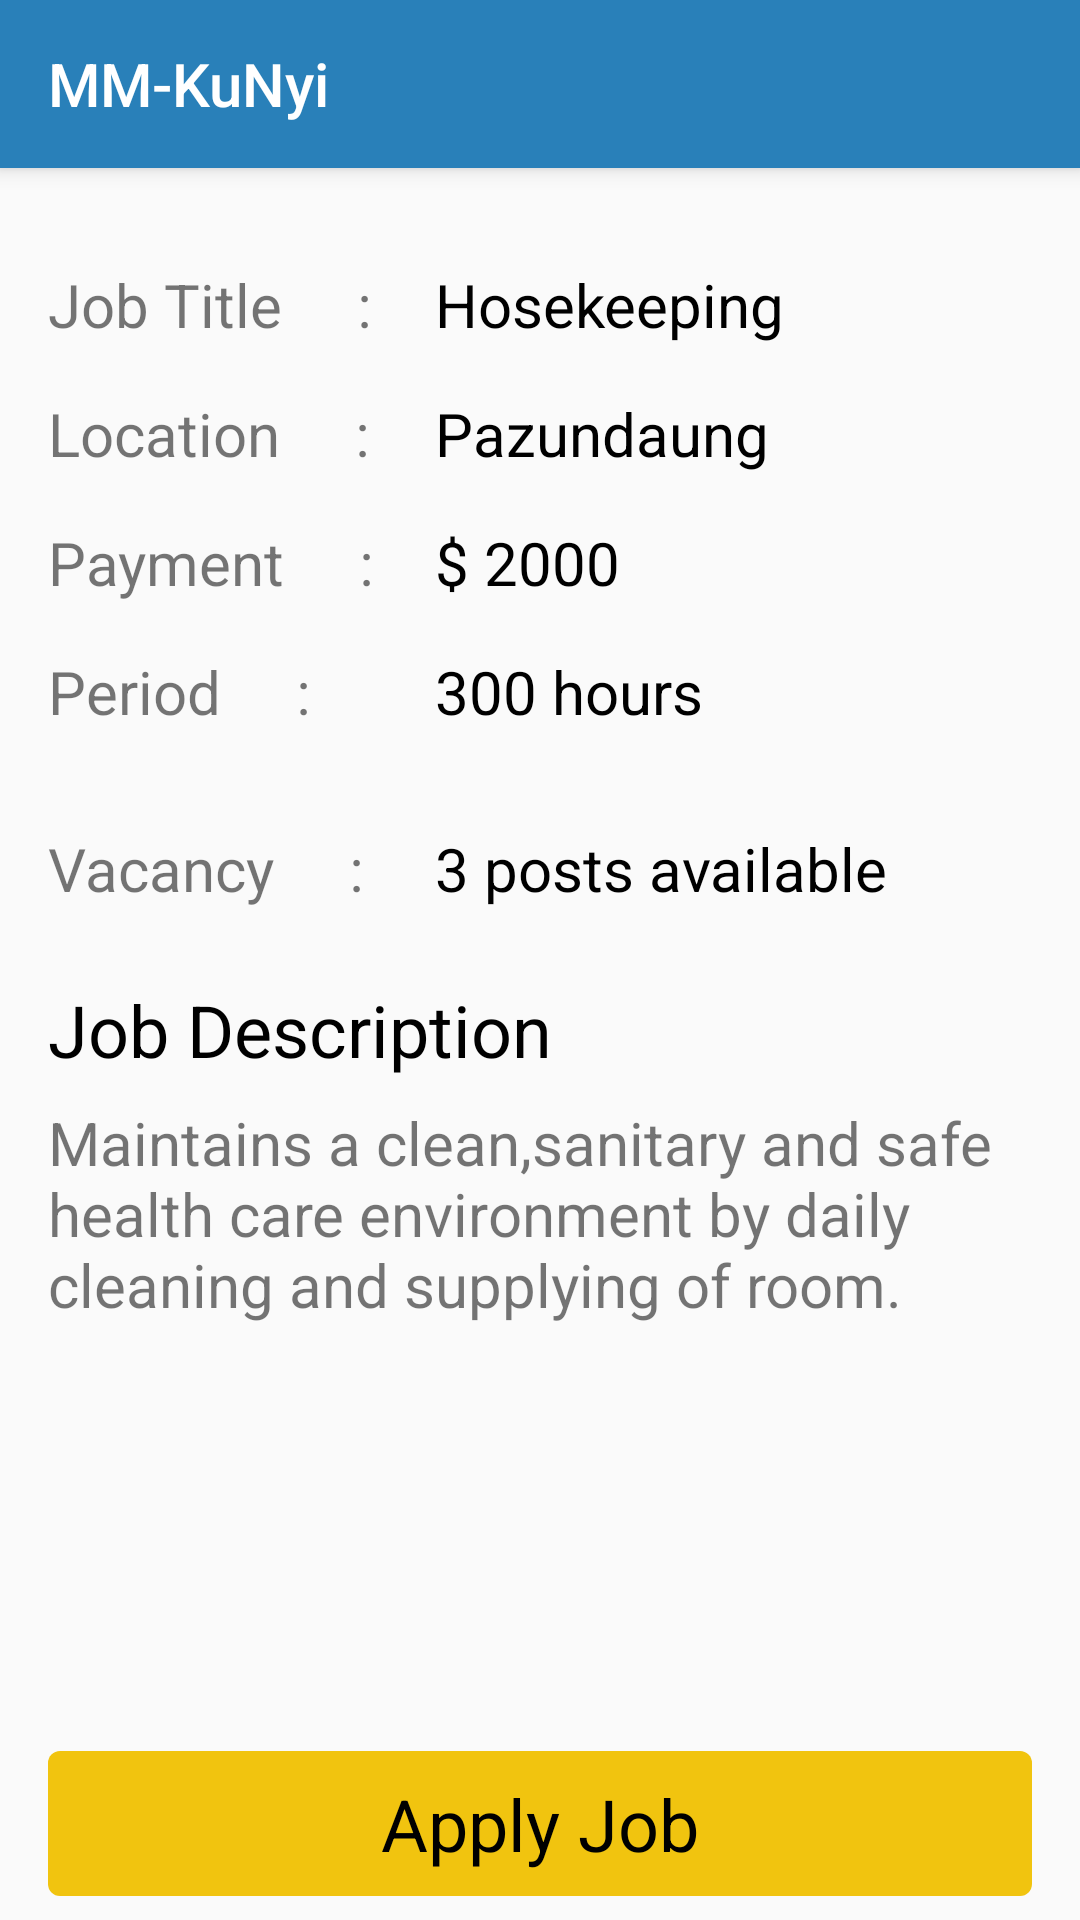

Produce the Android XML layout that renders to this screen, including the resource entries it uses.
<!-- AndroidManifest.xml: activity theme AppTheme.NoActionBar -->
<!-- res/layout/activity_jobs_details.xml -->
<?xml version="1.0" encoding="utf-8"?>
<android.support.design.widget.CoordinatorLayout xmlns:android="http://schemas.android.com/apk/res/android"
    xmlns:app="http://schemas.android.com/apk/res-auto"
    android:layout_width="match_parent"
    android:layout_height="match_parent">

    <android.support.design.widget.AppBarLayout
        android:layout_width="match_parent"
        android:layout_height="wrap_content"
        android:theme="@style/AppTheme.AppBarOverlay">

        <android.support.v7.widget.Toolbar
            android:id="@+id/toolbar"
            android:layout_width="match_parent"
            android:layout_height="?attr/actionBarSize"
            android:background="?attr/colorPrimary"
            app:popupTheme="@style/AppTheme.PopupOverlay"
            app:title="@string/app_name" />

    </android.support.design.widget.AppBarLayout>

    <RelativeLayout
        android:layout_width="match_parent"
        android:layout_height="match_parent"
        android:layout_marginLeft="@dimen/margin_medium"
        android:layout_marginRight="@dimen/margin_medium"
        android:layout_marginTop="@dimen/margin_large"
        app:layout_behavior="@string/appbar_scrolling_view_behavior">

        <TextView
            android:id="@+id/title"
            android:layout_width="wrap_content"
            android:layout_height="wrap_content"
            android:layout_margin="@dimen/margin_medium"
            android:text="Job Title     : "
            android:textSize="20sp" />

        <TextView
            android:id="@+id/jobTitle"
            android:layout_width="wrap_content"
            android:layout_height="wrap_content"
            android:layout_margin="@dimen/margin_medium"
            android:layout_toRightOf="@id/title"
            android:text="Hosekeeping"
            android:textColor="@color/black_full"
            android:textSize="20sp" />

        <TextView
            android:id="@+id/location"
            android:layout_width="wrap_content"
            android:layout_height="wrap_content"
            android:layout_below="@id/title"
            android:layout_margin="@dimen/margin_medium"
            android:text="Location     : "
            android:textSize="20sp" />

        <TextView
            android:id="@+id/jobsLocation"
            android:layout_width="wrap_content"
            android:layout_height="wrap_content"
            android:layout_below="@id/title"
            android:layout_margin="@dimen/margin_medium"
            android:layout_toRightOf="@id/title"
            android:text="Pazundaung"
            android:textColor="@color/black_full"
            android:textSize="20sp" />

        <TextView
            android:id="@+id/payment"
            android:layout_width="wrap_content"
            android:layout_height="wrap_content"
            android:layout_below="@id/location"
            android:layout_margin="@dimen/margin_medium"
            android:text="Payment     : "
            android:textSize="20sp" />

        <TextView
            android:id="@+id/jobPayment"
            android:layout_width="wrap_content"
            android:layout_height="wrap_content"
            android:layout_below="@id/location"
            android:layout_margin="@dimen/margin_medium"
            android:layout_toRightOf="@id/title"
            android:text="$ 2000"
            android:textColor="@color/black_full"
            android:textSize="20sp" />

        <TextView
            android:id="@+id/period"
            android:layout_width="wrap_content"
            android:layout_height="wrap_content"
            android:layout_below="@id/payment"
            android:layout_margin="@dimen/margin_medium"
            android:text="Period     : "
            android:textSize="20sp" />

        <TextView
            android:id="@+id/jobPeriod"
            android:layout_width="wrap_content"
            android:layout_height="wrap_content"
            android:layout_below="@id/payment"
            android:layout_margin="@dimen/margin_medium"
            android:layout_toRightOf="@id/title"
            android:text="300 hours"
            android:textColor="@color/black_full"
            android:textSize="20sp" />

        <TextView
            android:id="@+id/vacancy"
            android:layout_width="wrap_content"
            android:layout_height="wrap_content"
            android:layout_below="@id/period"
            android:layout_marginLeft="@dimen/margin_medium"
            android:layout_marginTop="@dimen/margin_large"
            android:text="Vacancy     : "
            android:textSize="20sp" />

        <TextView
            android:id="@+id/jobVacancy"
            android:layout_width="wrap_content"
            android:layout_height="wrap_content"
            android:layout_below="@id/period"
            android:layout_marginLeft="@dimen/margin_medium"
            android:layout_marginTop="@dimen/margin_large"
            android:layout_toRightOf="@id/title"
            android:text="3 posts available"
            android:textColor="@color/black_full"
            android:textSize="20sp" />

        <TextView
            android:id="@+id/desc"
            android:layout_width="wrap_content"
            android:layout_height="wrap_content"
            android:layout_below="@id/vacancy"
            android:layout_marginLeft="@dimen/margin_medium"
            android:layout_marginTop="@dimen/margin_large"
            android:text="Job Description"
            android:textColor="@color/black_full"
            android:textSize="24sp" />

        <TextView
            android:id="@+id/jobDesc"
            android:layout_width="wrap_content"
            android:layout_height="wrap_content"
            android:layout_below="@id/desc"
            android:layout_margin="@dimen/margin_medium"
            android:text="Maintains a clean,sanitary and safe health care environment by daily cleaning and supplying of room."
            android:textSize="20sp" />

        <TextView

            android:id="@+id/btnApplyJob"
            android:layout_width="match_parent"
            android:layout_height="wrap_content"
            android:layout_alignParentBottom="true"
            android:layout_margin="@dimen/margin_medium"
            android:background="@drawable/rounded_buttom"
            android:gravity="center_horizontal"
            android:padding="8dp"
            android:text="Apply Job"
            android:textColor="@color/black_full"
            android:textSize="24sp" />
    </RelativeLayout>

</android.support.design.widget.CoordinatorLayout>
<!-- resources referenced by this layout -->
<resources>
  <color name="black_full">#000000</color>
  <dimen name="margin_large">24dp</dimen>
  <dimen name="margin_medium">8dp</dimen>
  <!-- drawable rounded_buttom (drawable-xxxhdpi) -->
  <?xml version="1.0" encoding="utf-8"?>
  <shape xmlns:android="http://schemas.android.com/apk/res/android">
  
      <solid android:color="@color/accent" />
      <corners
          android:bottomLeftRadius="4dp"
          android:bottomRightRadius="4dp"
          android:topLeftRadius="4dp"
          android:topRightRadius="4dp" />
  
  </shape>
  <string name="app_name">MM-KuNyi</string>
  <style name="AppTheme.AppBarOverlay" parent="ThemeOverlay.AppCompat.Dark.ActionBar" />
  <style name="AppTheme.PopupOverlay" parent="ThemeOverlay.AppCompat.Light" />
  <style name="AppTheme.NoActionBar">
          <item name="windowActionBar">false</item>
          <item name="windowNoTitle">true</item>
      </style>
  <color name="accent">#F1C40F</color>
</resources>
